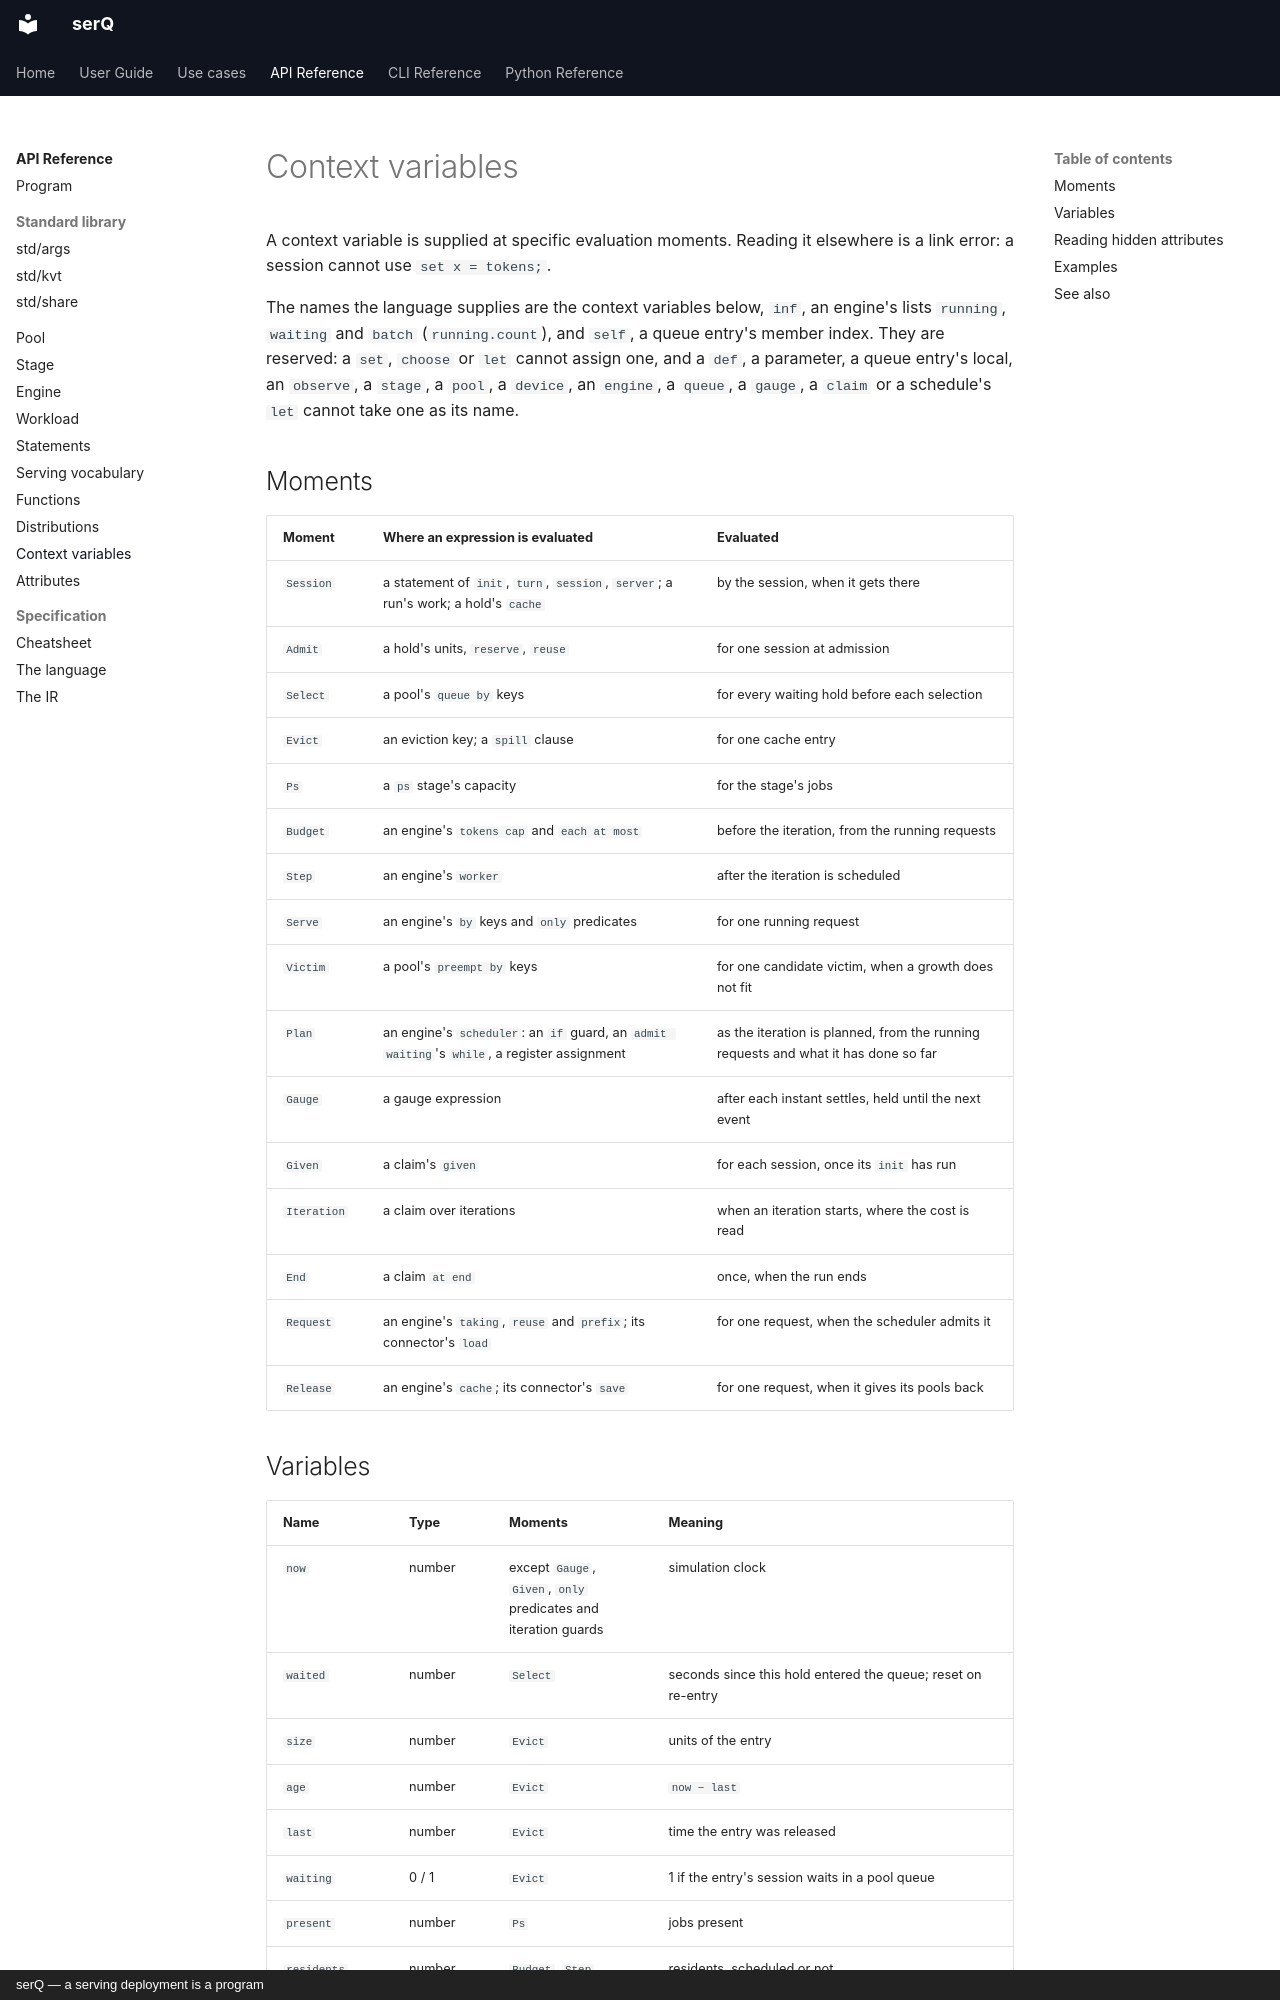

repository: servingQ/serQ · page: api/context/index.html · generator: mkdocs · copyright: serQ — a serving deployment is a program

# Context variables

A context variable is supplied at specific evaluation moments. Reading it
elsewhere is a link error: a session cannot use `set x = tokens;`.

The names the language supplies are the context variables below, `inf`,
an engine's lists `running`, `waiting` and `batch` (`running.count`), and
`self`, a queue entry's member index. They are reserved: a `set`, `choose`
or `let` cannot assign one, and a `def`, a parameter, a queue entry's local,
an `observe`, a `stage`, a `pool`, a `device`, an `engine`, a `queue`, a
`gauge`, a `claim` or a schedule's `let` cannot take one as its name.

## Moments

| Moment | Where an expression is evaluated | Evaluated |
|---|---|---|
| `Session` | a statement of `init`, `turn`, `session`, `server`; a run's work; a hold's `cache` | by the session, when it gets there |
| `Admit` | a hold's units, `reserve`, `reuse` | for one session at admission |
| `Select` | a pool's `queue by` keys | for every waiting hold before each selection |
| `Evict` | an eviction key; a `spill` clause | for one cache entry |
| `Ps` | a `ps` stage's capacity | for the stage's jobs |
| `Budget` | an engine's `tokens cap` and `each at most` | before the iteration, from the running requests |
| `Step` | an engine's `worker` | after the iteration is scheduled |
| `Serve` | an engine's `by` keys and `only` predicates | for one running request |
| `Victim` | a pool's `preempt by` keys | for one candidate victim, when a growth does not fit |
| `Plan` | an engine's `scheduler`: an `if` guard, an `admit waiting`'s `while`, a register assignment | as the iteration is planned, from the running requests and what it has done so far |
| `Gauge` | a gauge expression | after each instant settles, held until the next event |
| `Given` | a claim's `given` | for each session, once its `init` has run |
| `Iteration` | a claim over iterations | when an iteration starts, where the cost is read |
| `End` | a claim `at end` | once, when the run ends |
| `Request` | an engine's `taking`, `reuse` and `prefix`; its connector's `load` | for one request, when the scheduler admits it |
| `Release` | an engine's `cache`; its connector's `save` | for one request, when it gives its pools back |
